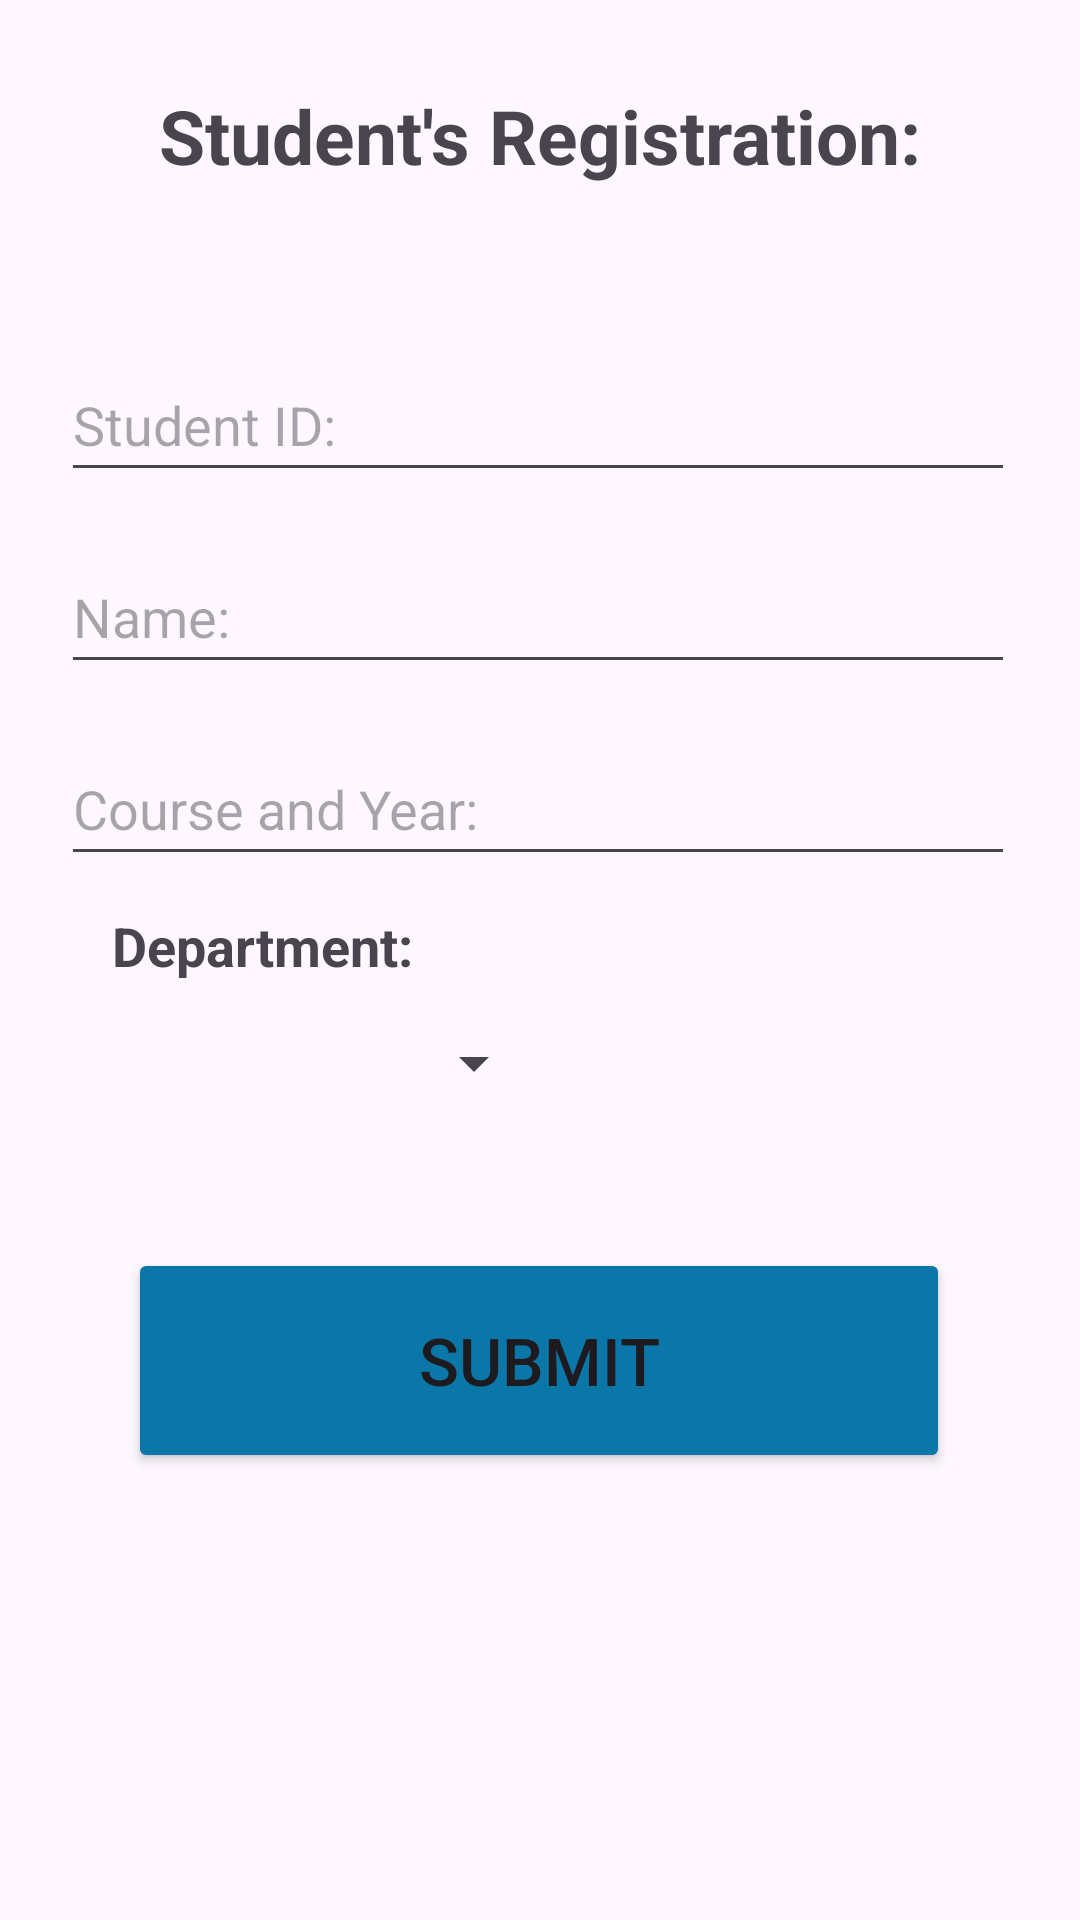

Reconstruct the res/layout file that produces this screen, plus the resources it refers to.
<!-- AndroidManifest.xml: application theme Theme.CRUDTable -->
<!-- res/layout/activity_create.xml -->
<?xml version="1.0" encoding="utf-8"?>
<androidx.constraintlayout.widget.ConstraintLayout xmlns:android="http://schemas.android.com/apk/res/android"
    xmlns:app="http://schemas.android.com/apk/res-auto"
    xmlns:tools="http://schemas.android.com/tools"
    android:id="@+id/main"
    android:layout_width="match_parent"
    android:layout_height="match_parent"
    tools:context=".Create">

    <TextView
        android:id="@+id/textView"
        android:layout_width="wrap_content"
        android:layout_height="wrap_content"
        android:text="Student's Registration:"
        android:textSize="25sp"
        android:textStyle="bold"
        app:layout_constraintBottom_toBottomOf="parent"
        app:layout_constraintEnd_toEndOf="parent"
        app:layout_constraintStart_toStartOf="parent"
        app:layout_constraintTop_toTopOf="parent"
        app:layout_constraintVertical_bias="0.047" />

    <Button
        android:id="@+id/createSubmitBtn"
        android:layout_width="274dp"
        android:layout_height="75dp"
        android:backgroundTint="#0A77A8"
        android:text="Submit"
        android:textSize="22sp"
        app:layout_constraintBottom_toBottomOf="parent"
        app:layout_constraintEnd_toEndOf="parent"
        app:layout_constraintHorizontal_bias="0.496"
        app:layout_constraintStart_toStartOf="parent"
        app:layout_constraintTop_toTopOf="parent"
        app:layout_constraintVertical_bias="0.736" />

    <EditText
        android:id="@+id/idField"
        android:layout_width="318dp"
        android:layout_height="48dp"
        android:ems="10"
        android:hint="Student ID:"
        android:inputType="text"
        app:layout_constraintBottom_toBottomOf="parent"
        app:layout_constraintEnd_toEndOf="parent"
        app:layout_constraintHorizontal_bias="0.483"
        app:layout_constraintStart_toStartOf="parent"
        app:layout_constraintTop_toTopOf="parent"
        app:layout_constraintVertical_bias="0.196" />

    <EditText
        android:id="@+id/courseYearField"
        android:layout_width="318dp"
        android:layout_height="48dp"
        android:ems="10"
        android:hint="Course and Year:"
        android:inputType="text"
        app:layout_constraintBottom_toBottomOf="parent"
        app:layout_constraintEnd_toEndOf="parent"
        app:layout_constraintHorizontal_bias="0.483"
        app:layout_constraintStart_toStartOf="parent"
        app:layout_constraintTop_toTopOf="parent"
        app:layout_constraintVertical_bias="0.412" />

    <TextView
        android:id="@+id/textView2"
        android:layout_width="wrap_content"
        android:layout_height="wrap_content"
        android:text="Department:"
        android:textSize="18sp"
        android:textStyle="bold"
        app:layout_constraintBottom_toBottomOf="parent"
        app:layout_constraintEnd_toEndOf="parent"
        app:layout_constraintHorizontal_bias="0.144"
        app:layout_constraintStart_toStartOf="parent"
        app:layout_constraintTop_toTopOf="parent"
        app:layout_constraintVertical_bias="0.492" />

    <Spinner
        android:id="@+id/spinner"
        android:layout_width="146dp"
        android:layout_height="48dp"
        app:layout_constraintBottom_toBottomOf="parent"
        app:layout_constraintEnd_toEndOf="parent"
        app:layout_constraintHorizontal_bias="0.169"
        app:layout_constraintStart_toStartOf="parent"
        app:layout_constraintTop_toTopOf="parent"
        app:layout_constraintVertical_bias="0.558" />

    <EditText
        android:id="@+id/nameField"
        android:layout_width="318dp"
        android:layout_height="48dp"
        android:ems="10"
        android:hint="Name:"
        android:inputType="text"
        app:layout_constraintBottom_toBottomOf="parent"
        app:layout_constraintEnd_toEndOf="parent"
        app:layout_constraintHorizontal_bias="0.483"
        app:layout_constraintStart_toStartOf="parent"
        app:layout_constraintTop_toTopOf="parent"
        app:layout_constraintVertical_bias="0.304" />


</androidx.constraintlayout.widget.ConstraintLayout>
<!-- resources referenced by this layout -->
<resources>
  <style name="Theme.CRUDTable" parent="Base.Theme.CRUDTable" />
  <style name="Base.Theme.CRUDTable" parent="Theme.Material3.DayNight.NoActionBar">
          
          
      </style>
</resources>
